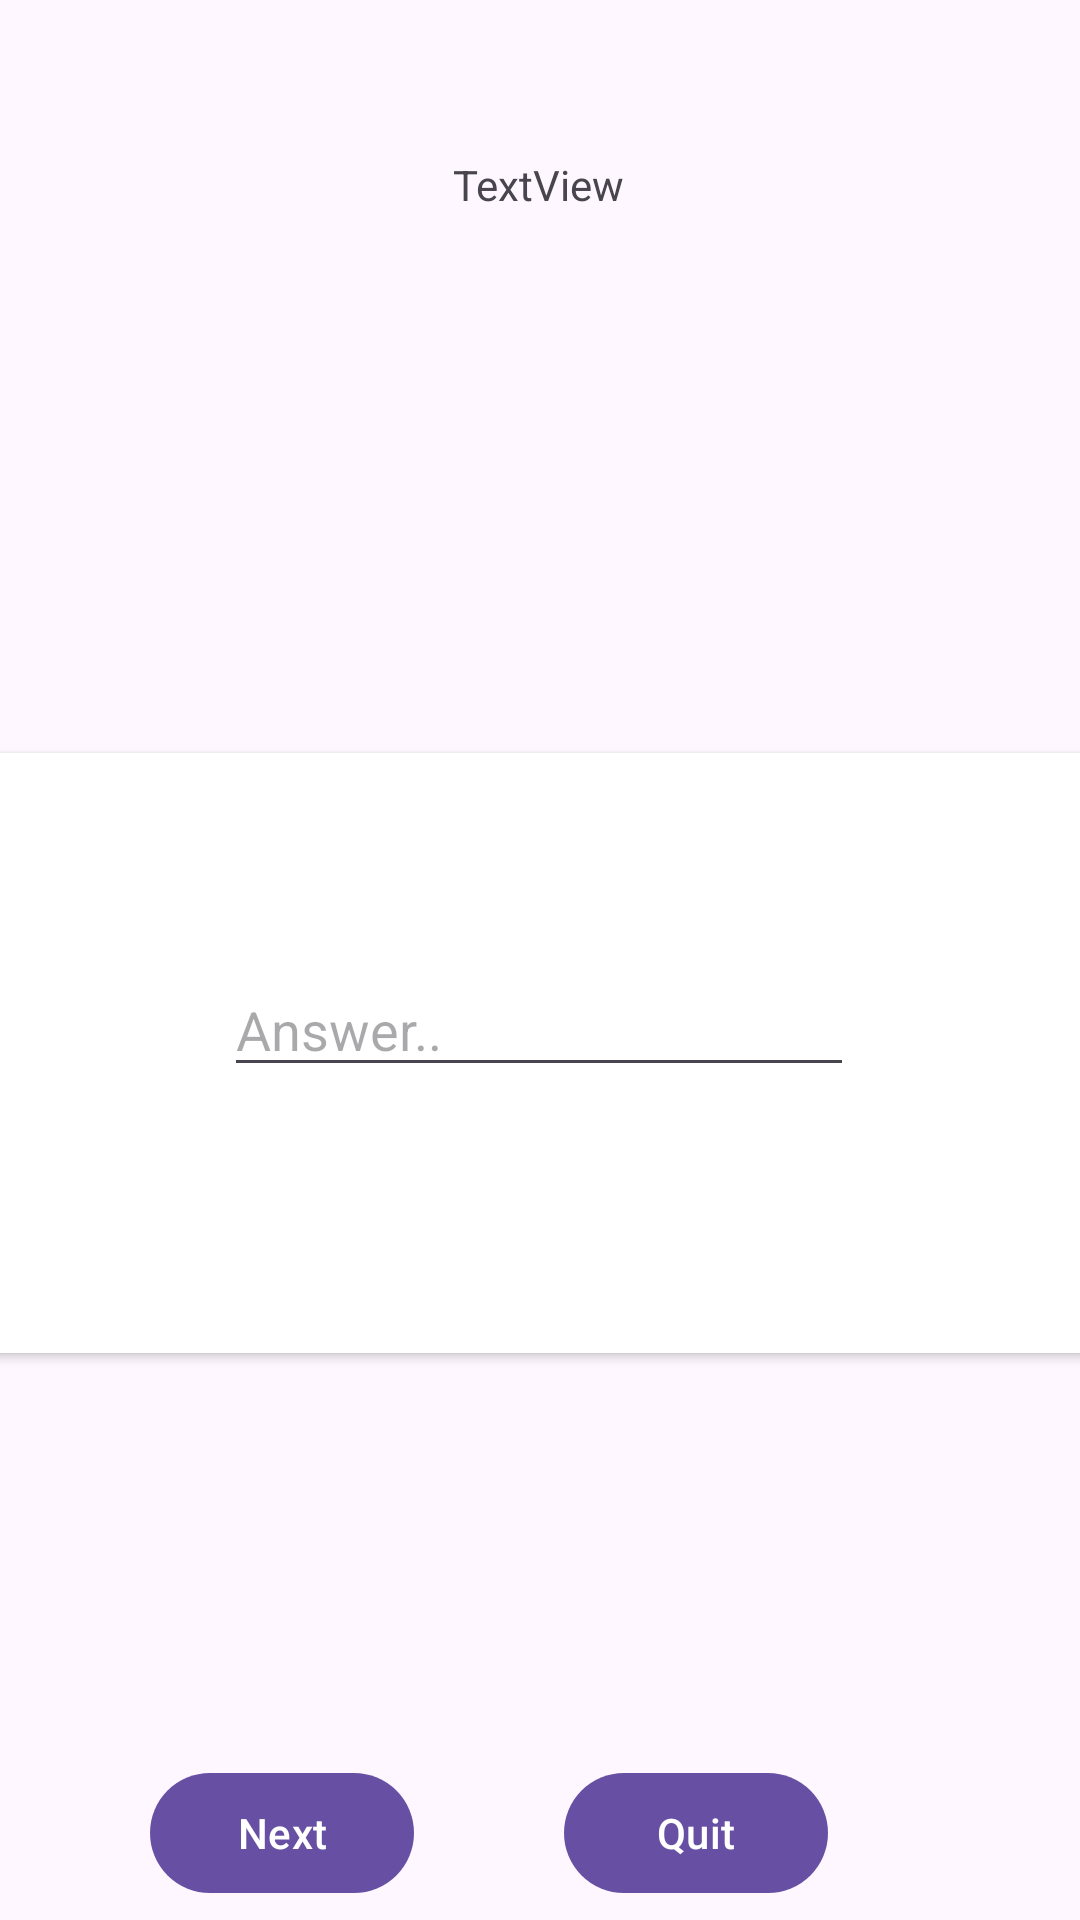

Reconstruct the res/layout file that produces this screen, plus the resources it refers to.
<!-- AndroidManifest.xml: application theme Theme.LanguageLearner -->
<!-- res/layout/activity_quick_quiz.xml -->
<?xml version="1.0" encoding="utf-8"?>
<androidx.constraintlayout.widget.ConstraintLayout xmlns:android="http://schemas.android.com/apk/res/android"
    xmlns:app="http://schemas.android.com/apk/res-auto"
    xmlns:tools="http://schemas.android.com/tools"
    android:id="@+id/main"
    android:layout_width="match_parent"
    android:layout_height="match_parent"
    tools:context=".activities.QuickQuizActivity">

    <TextView
        android:id="@+id/score_view"
        android:layout_width="wrap_content"
        android:layout_height="wrap_content"
        android:layout_marginTop="52dp"
        android:text="TextView"
        app:layout_constraintEnd_toEndOf="parent"
        app:layout_constraintHorizontal_bias="0.498"
        app:layout_constraintStart_toStartOf="parent"
        app:layout_constraintTop_toTopOf="parent" />

    <androidx.cardview.widget.CardView
        android:id="@+id/cardView"
        android:layout_width="409dp"
        android:layout_height="200dp"
        android:layout_marginStart="1dp"
        android:layout_marginTop="180dp"
        android:layout_marginEnd="2dp"
        android:layout_marginBottom="136dp"
        app:layout_constraintBottom_toTopOf="@+id/button_quit_quiz"
        app:layout_constraintEnd_toEndOf="parent"
        app:layout_constraintStart_toStartOf="parent"
        app:layout_constraintTop_toBottomOf="@+id/score_view">

        <TextView
            android:id="@+id/quiz_question"
            android:layout_width="wrap_content"
            android:layout_height="wrap_content"
            android:layout_gravity="center_horizontal"
            android:layout_marginTop="20dp" />

        <EditText
            android:id="@+id/quiz_answer"
            android:layout_width="wrap_content"
            android:layout_height="wrap_content"
            android:layout_gravity="center_horizontal"
            android:layout_marginTop="70dp"
            android:ems="10"
            android:hint="Answer.."
            android:inputType="text"
            app:layout_constraintTop_toBottomOf="@+id/quiz_question" />
    </androidx.cardview.widget.CardView>

    <Button
        android:id="@+id/button_quit_quiz"
        android:layout_width="wrap_content"
        android:layout_height="wrap_content"
        android:layout_marginTop="136dp"
        android:layout_marginEnd="84dp"
        android:text="Quit"
        app:layout_constraintEnd_toEndOf="parent"
        app:layout_constraintTop_toBottomOf="@+id/cardView" />

    <Button
        android:id="@+id/button_next_question"
        android:layout_width="wrap_content"
        android:layout_height="wrap_content"
        android:layout_marginTop="136dp"
        android:text="Next"
        app:layout_constraintEnd_toStartOf="@+id/button_quit_quiz"
        app:layout_constraintStart_toStartOf="parent"
        app:layout_constraintTop_toBottomOf="@+id/cardView" />
</androidx.constraintlayout.widget.ConstraintLayout>
<!-- resources referenced by this layout -->
<resources>
  <style name="Theme.LanguageLearner" parent="Base.Theme.LanguageLearner" />
  <style name="Base.Theme.LanguageLearner" parent="Theme.Material3.DayNight.NoActionBar">
          
          
      </style>
</resources>
